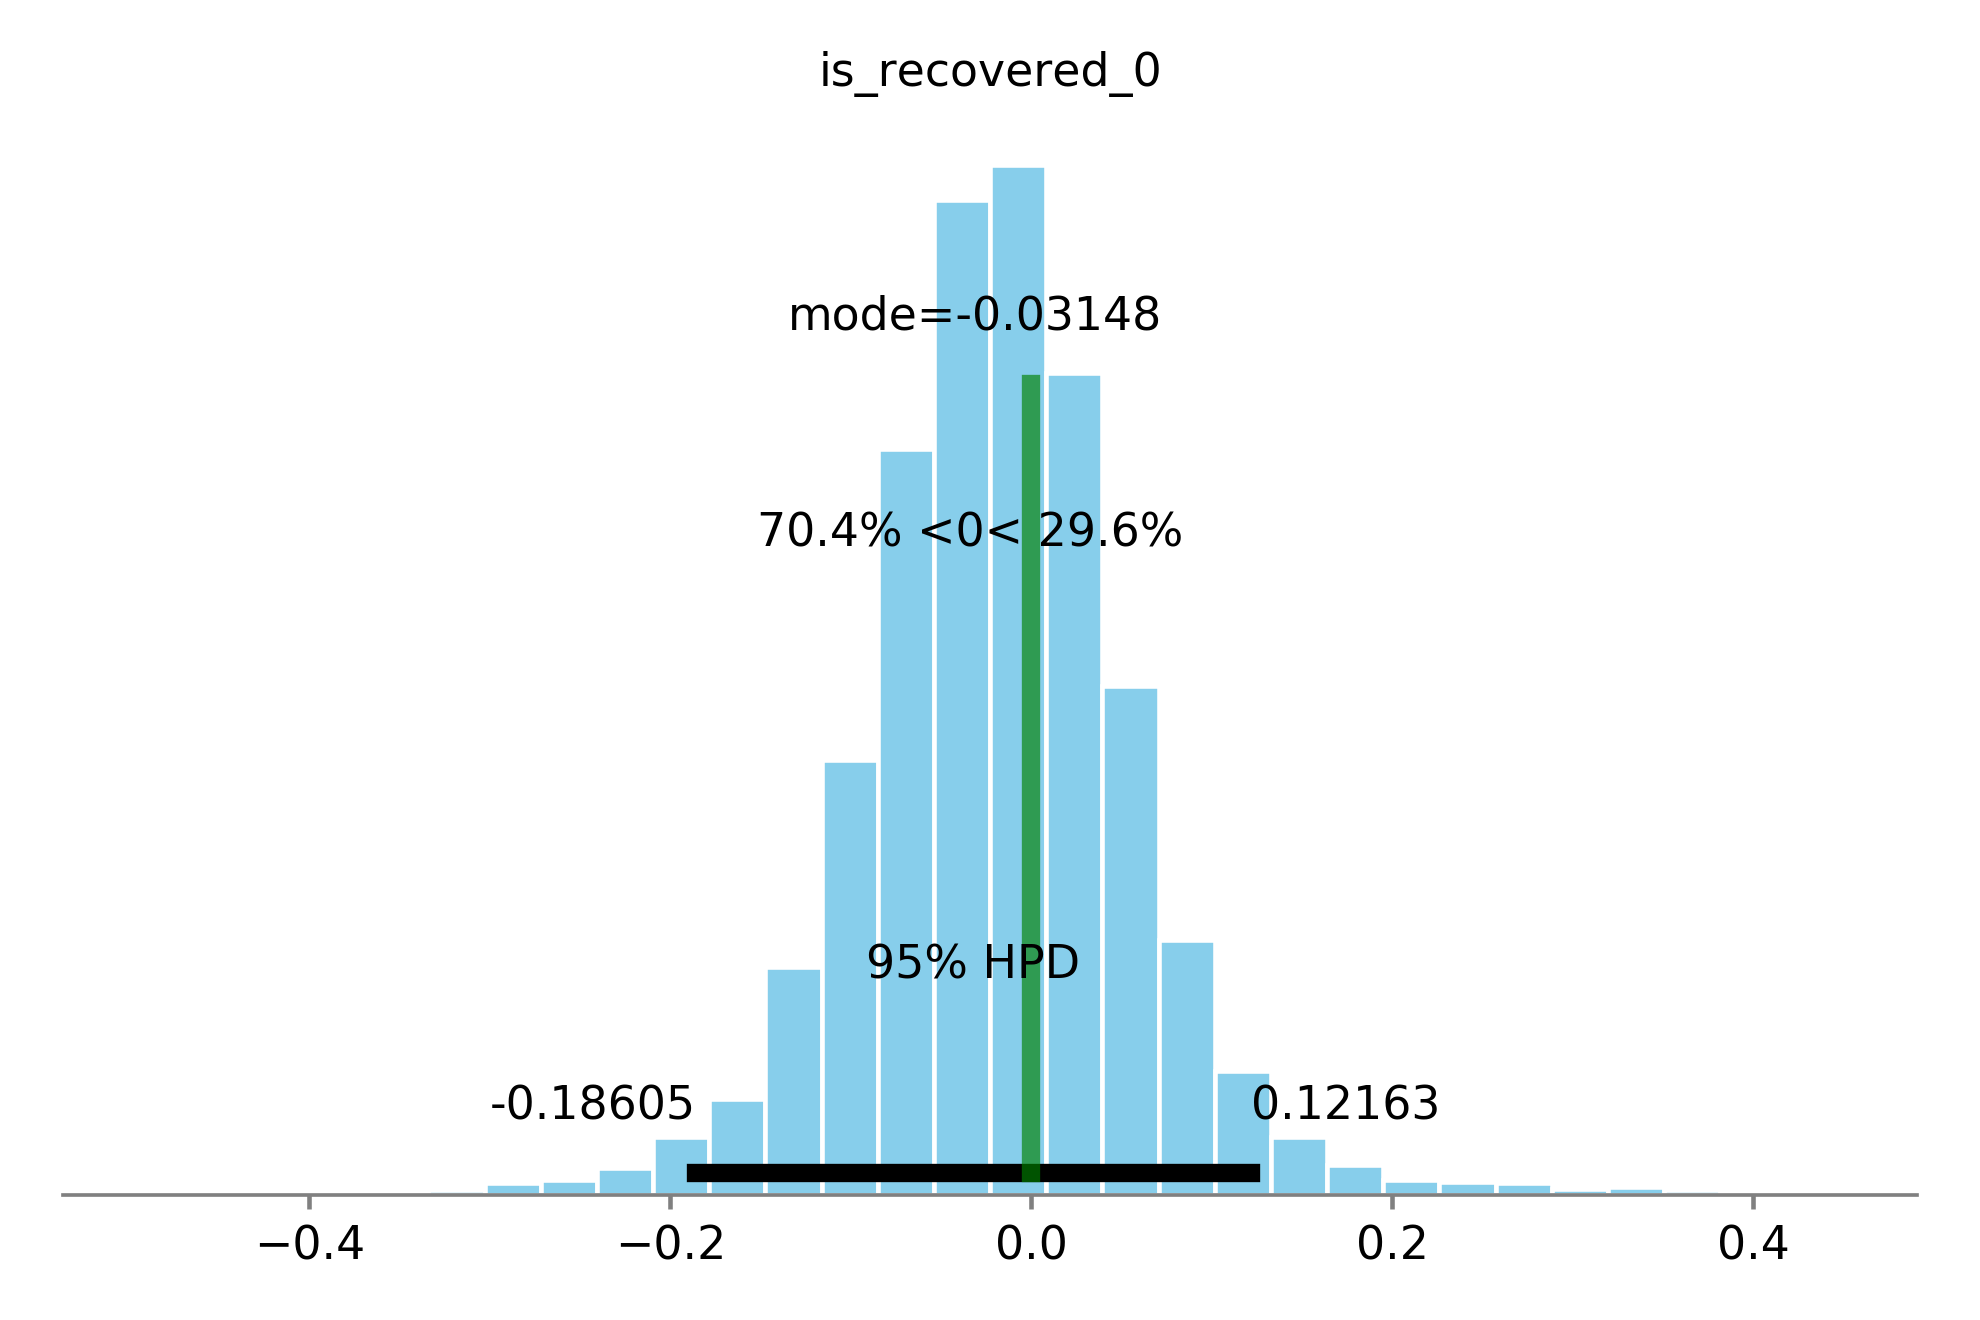

The table this chart was drawn from, first rows:
, mean, sd, hpd0.95_lower, hpd0.95_upper, effective_n, gelman_rubin
is_recovered|dataset_sd, 0.08748, 0.099, 1.2087882322780242e-06, 0.2699, 3305, 1
is_recovered|dataset[folke2016], -0.007391, 0.07885, -0.1797, 0.1574, 7607, 1
is_recovered|dataset[krajbich2010], -0.009652, 0.07594, -0.1843, 0.1451, 6556, 1
is_recovered|dataset[krajbich2011], 0.007401, 0.07557, -0.1535, 0.1714, 6041, 1
is_recovered|dataset[tavares2017], 0.006528, 0.07786, -0.1537, 0.1781, 6568, 1
1|dataset[folke2016], -0.09947, 0.09449, -0.299, 0.07092, 6295, 1
1|dataset[krajbich2010], 0.08593, 0.09027, -0.08253, 0.2802, 6147, 1
1|dataset[krajbich2011], 0.03494, 0.08848, -0.1459, 0.2215, 6232, 1.001
1|dataset[tavares2017], -0.02562, 0.089, -0.2093, 0.1562, 6387, 1.001
is_recovered, -0.0339, 0.07772, -0.186, 0.1216, 5934, 1
Intercept, 0.1366, 0.08416, -0.04557, 0.3003, 5152, 1.001
value_sd, 0.3899, 0.01127, 0.3688, 0.406, 36382, 1
1|dataset_sd, 0.1379, 0.08798, 3.4517003570693477e-06, 0.3094, 7887, 1
